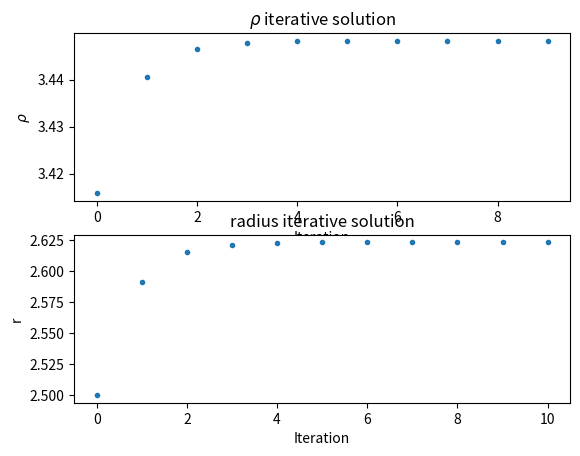

The matplotlib source for this figure:
import numpy as np
import matplotlib.pyplot as plt


#DEFINITIONS AND CONSTANTS
cos = np.cos
sin = np.sin
rad = np.pi/180

k = 0.01720209895

#FUNCTIONS 

def eclipticToUnit(lam,beta):
	x = cos(lam)*cos(beta)
	y = sin(lam)*cos(beta)
	z = sin(beta)
	return x,y,z

def rho(k,R,s,sdot,sdouble,r):
	numerator = np.dot(sdot,np.cross(R,s))
	denominator = np.dot(sdot,np.cross(sdouble,s))
	Rmag = np.linalg.norm(R)
	constants = (k**2)*((1./Rmag**3)-(1./r**3))
	return constants*(numerator/denominator)

def rhodot(k,R,s,sdot,sdouble,r):
	numerator = np.dot(sdouble,np.cross(R,s))
	denominator = np.dot(sdouble,np.cross(sdot,s))
	Rmag = np.linalg.norm(R)
	constants = ((k**2)/2)*((1./Rmag**3)-(1./r**3))
	return constants*(numerator/denominator)

def radius(rhoval,R,s):
	Rmag = np.linalg.norm(R)
	return np.sqrt((rhoval**2)+(Rmag**2)+2*rhoval*np.dot(R,s))

#MEASUREMENT DATES

Julian = np.array([2454702.5,2454703.5,2454704.5])

#CERES POSITION (ecliptic - radians)
ceres = np.array([[121.7592648*rad,4.0625653*rad],[122.1865441*rad,4.0992581*rad],[122.6133849*rad,4.1361592*rad]])
lam = ceres[:,0]
beta = ceres[:,1]

#EARTH POSITION (ecliptic - AU)
earth = np.array([[0.8849686471,-0.4888489729,4.466373306e-06],[0.8928865393,-0.4737871683,4.402701086e-6],[0.9005490495,-0.4585878955,4.48380158e-6]])
X = earth[:,0]
Y = earth[:,1]
Z = earth[:,2]

#FINDING UNIT VECTOR s

x,y,z = eclipticToUnit(lam,beta)
s1 = np.array([x[0],y[0],z[0]])
s2 = np.array([x[1],y[1],z[1]])
s3 = np.array([x[2],y[2],z[2]])

#GENERATING DERIVATIVES OF UNIT VECTOR s

tau1 = Julian[1]-Julian[0]
tau3 = Julian[2]-Julian[1]

s2dot = ((tau3/(tau1*(tau1+tau3)))*(s2-s1)) + ((tau1/(tau3*(tau1+tau3)))*(s3-s2))
s2double = ((2/(tau3*(tau1+tau3)))*(s3-s2)) - ((2/(tau1*(tau1+tau3)))*(s2-s1))

#r,rho AND rhodot

r0 = 2.5 #AU
radiuslist = []
rholist = []
radiuslist.append(r0)

test = rho(k,earth[1],s2,s2dot,s2double,r0)

for i in range(10):
	p = rho(k,earth[1],s2,s2dot,s2double,radiuslist[i])
	rholist.append(p)
	rval = radius(rholist[i],earth[1],s2)
	radiuslist.append(rval)

rhovel = rhodot(k,earth[1],s2,s2dot,s2double,radiuslist[len(rholist)-1])

#print 'r = {0}, rho = {1}, rhodot = {2}'.format(radiuslist[9],rholist[9],rhovel)

plt.figure()
plt.subplot(211)
plt.plot(rholist,'.')
plt.title(r'$\rho$ iterative solution')
plt.ylabel(r'$\rho$')
plt.xlabel('Iteration')
plt.subplot(212)
plt.plot(radiuslist,'.')
plt.title('radius iterative solution')
plt.ylabel('r')
plt.xlabel('Iteration')
#plt.show()

#r the vector and its time derivative

asteroid = rholist[len(rholist)-1]*s2
R1 = earth[0]
R2 = earth[1]
R3 = earth[2]

r = R2 + asteroid

R2dot = ((tau3/(tau1*(tau1+tau3)))*(R2-R1)) + ((tau1/(tau3*(tau1+tau3)))*(R3-R2))

rdot = R2dot + rholist[len(rholist)-1]*s2dot + rhovel*s2


